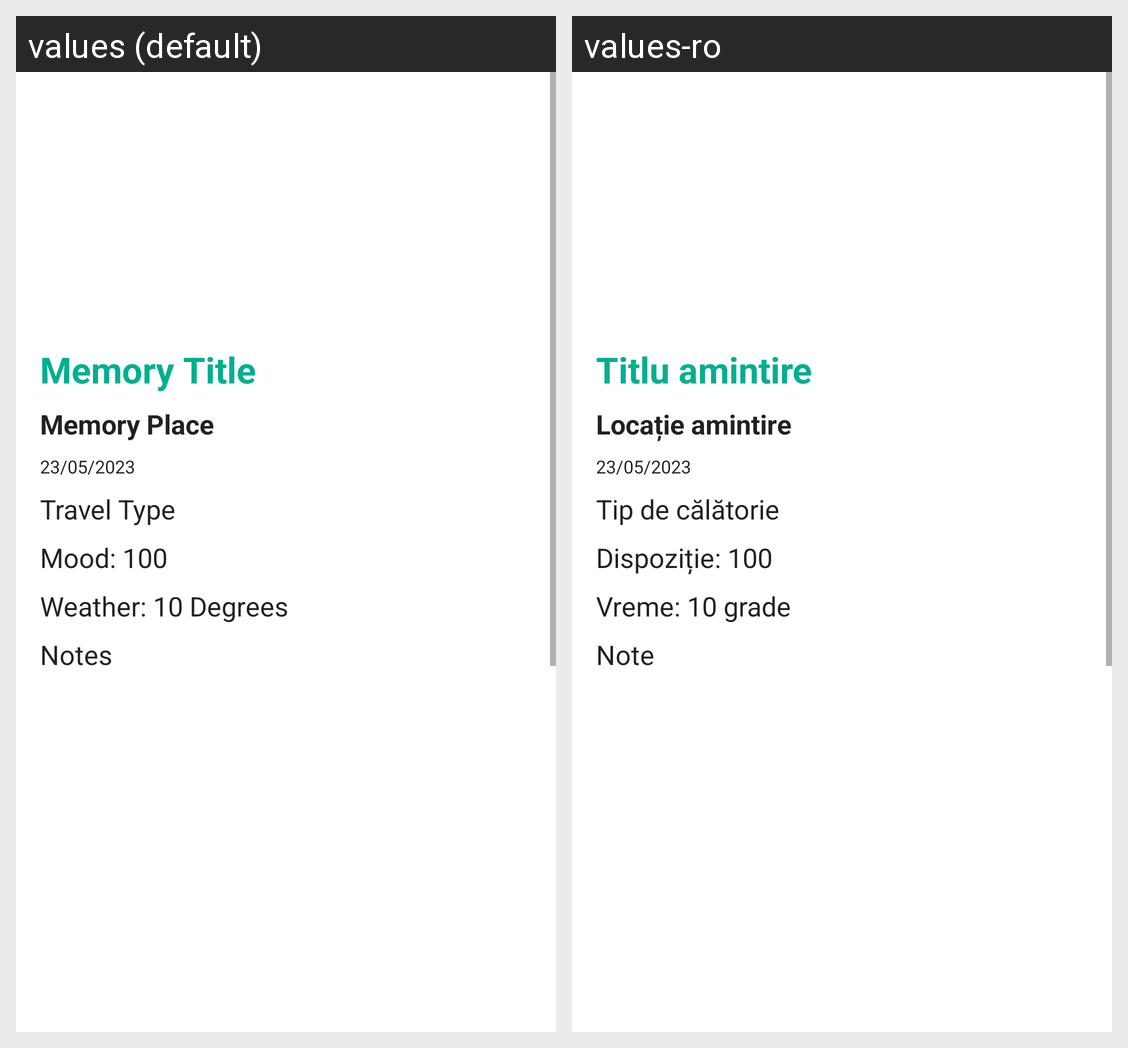

Here is an Android app screen in its default locale and in the app's own translations. Write out the translated-string differences for the strings that appear on this screen.
Android screen res/layout/fragment_details.xml rendered under 2 locales, left to right: values (default), values-ro. Device: Nexus 5 (rendered at 1080×1920; each locale shown at half size, 540×960, under a caption strip naming it); theme Theme.TravelMemories.
Strings drawn on this screen, with the default value and each locale's value (text and hints the layout hard-codes, and strings that could not be matched under every locale, appear in the picture but are not listed):

memory_name
  values: Memory Title
  values-ro: Titlu amintire

memory_place
  values: Memory Place
  values-ro: Locație amintire

_23_05_2023
  values: 23/05/2023
  values-ro: 23/05/2023

travel_type
  values: Travel Type
  values-ro: Tip de călătorie

mood_100
  values: Mood: 100
  values-ro: Dispoziție: 100

weather_10_degrees
  values: Weather: 10 Degrees
  values-ro: Vreme: 10 grade

notes
  values: Notes
  values-ro: Note
